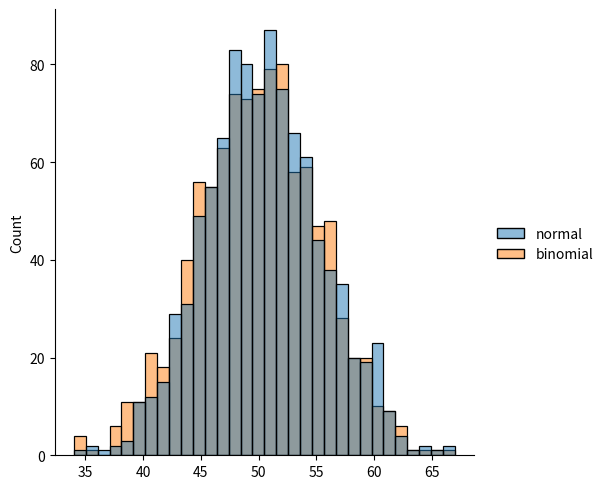

Write Python code to recreate this figure.
#binomal distribution is discreate distribution 

#in the binomial distribution there are 3 types
#n number of trails
#p probability of accouranpce of each trial
#size the shape of return array

# from numpy import random
# x=random.binomial(n=10,p=0.5,size=10)
# print(x)

#visulize using the matplot lib
# from numpy import random
# import matplotlib.pyplot as plt
# import seaborn as sns

# sns.displot(random.binomal(n=10,p=0.5,size=10))
# plt.show()

#Difference between the normal and binomial distribtion
from numpy import random
import matplotlib.pyplot as plt
import seaborn as sns

data = {
    "normal": random.normal(loc=50, scale=5, size=1000),
    "binomial": random.binomial(n=100, p=0.5, size=1000)
}

sns.displot(data)
plt.show()
